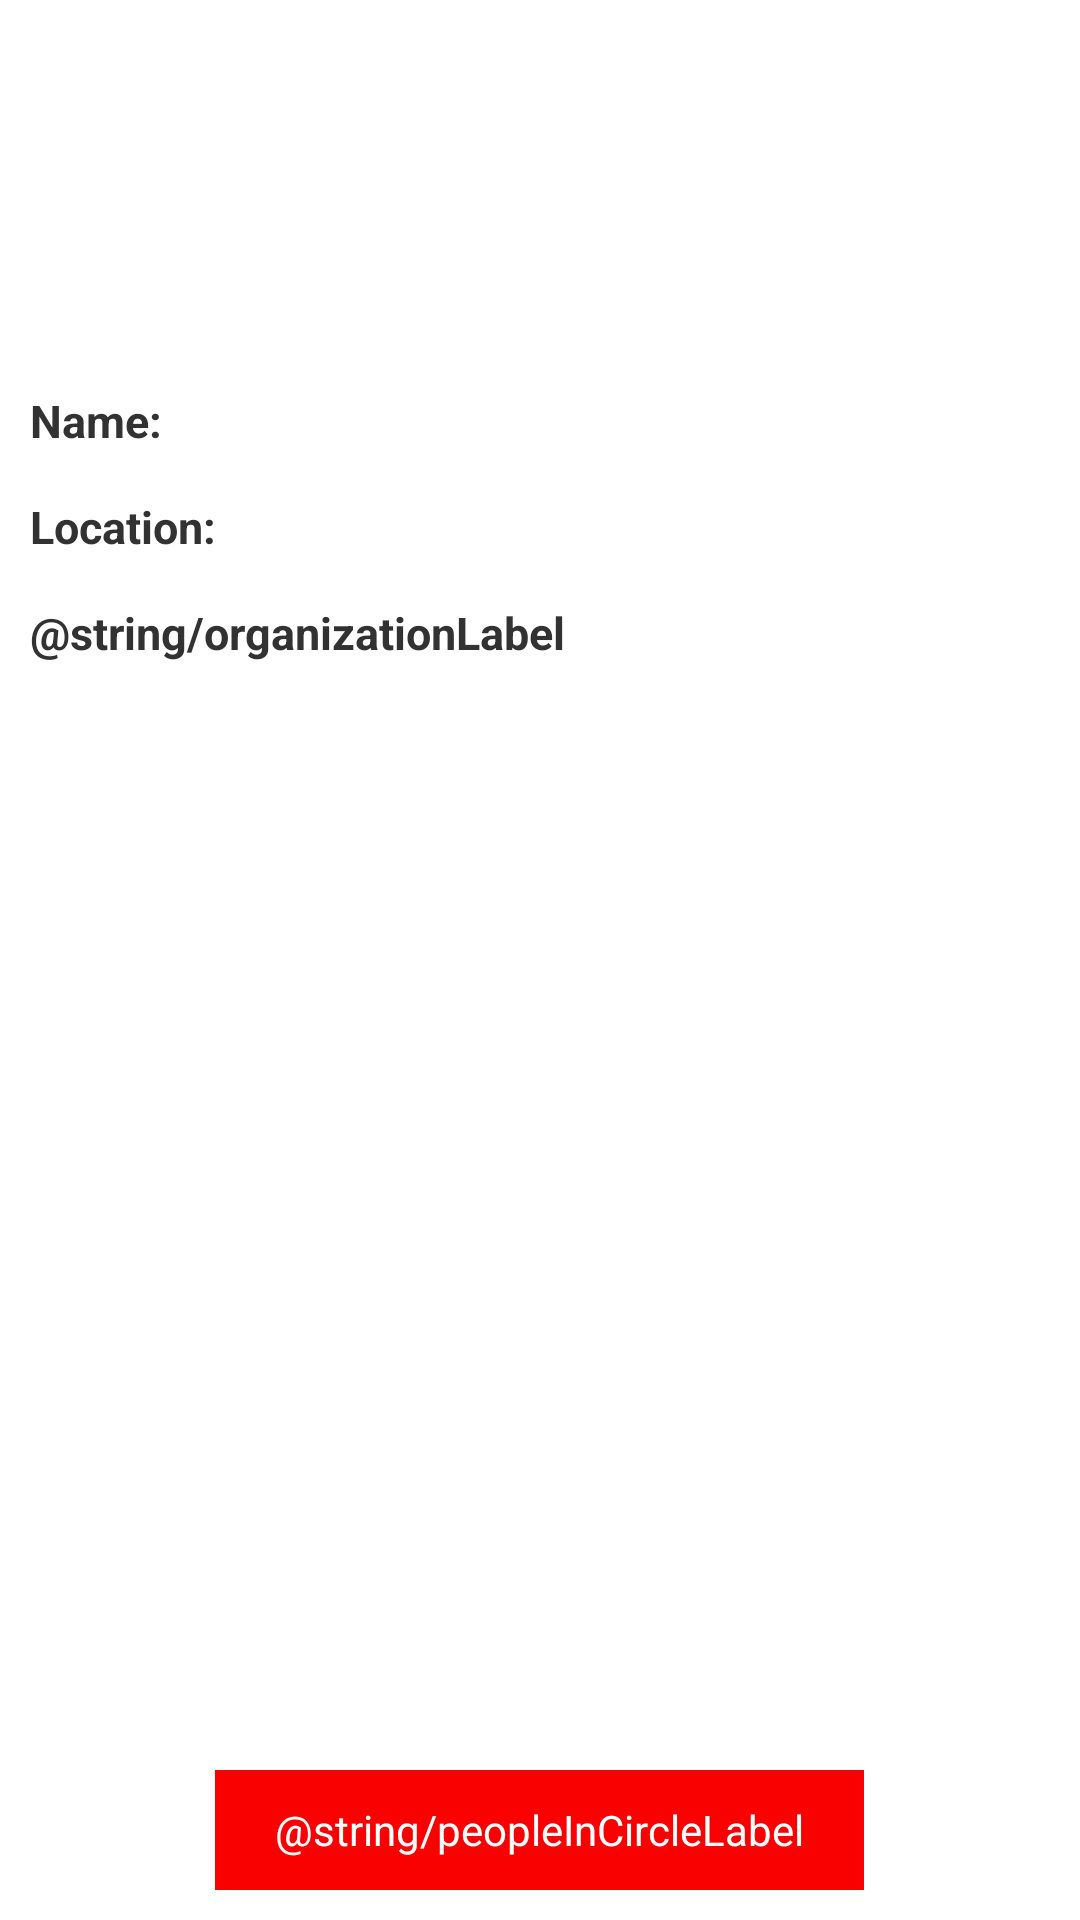

This screen was rendered from an Android layout file. Write that file and the resources it references.
<!-- AndroidManifest.xml: application theme AppTheme -->
<!-- res/layout/fragment_user_info.xml -->
<?xml version="1.0" encoding="utf-8"?>
<RelativeLayout xmlns:android="http://schemas.android.com/apk/res/android"
    xmlns:facebook="http://schemas.android.com/apk/res-auto"
    android:layout_width="match_parent"
    android:layout_height="match_parent"
    android:background="#FFFFFF" >

    <ImageView
        android:id="@+id/profilePicture"
        android:layout_width="100dip"
        android:layout_height="100dip"
        android:layout_alignParentTop="true"
        android:layout_centerHorizontal="true"
        android:layout_marginTop="15dip"
        android:gravity="center_horizontal" />

    <TextView
        android:id="@+id/textViewNameLabel"
        android:layout_width="wrap_content"
        android:layout_height="wrap_content"
        android:layout_alignParentLeft="true"
        android:layout_below="@+id/profilePicture"
        android:layout_marginLeft="10dip"
        android:layout_marginTop="15dip"
        android:text="@string/nameLabel"
        android:textSize="15sp"
        android:textStyle="bold" />

    <TextView
        android:id="@+id/textViewNameValue"
        android:layout_width="wrap_content"
        android:layout_height="wrap_content"
        android:layout_alignBottom="@+id/textViewNameLabel"
        android:layout_alignLeft="@+id/profilePicture"
        android:layout_alignParentRight="true"
        android:layout_marginRight="15dip"
        android:textSize="15sp"
        android:textStyle="bold" />
    
    <TextView
        android:id="@+id/textViewLocationLabel"
        android:layout_width="wrap_content"
        android:layout_height="wrap_content"
        android:layout_alignParentLeft="true"
        android:layout_below="@+id/textViewNameLabel"
        android:layout_marginLeft="10dip"
        android:layout_marginTop="15dip"
        android:text="@string/locationLabel"
        android:textSize="15sp"
        android:textStyle="bold" />

    <ImageView
        android:id="@+id/imageViewMapLauncher"
        android:layout_width="32dip"
        android:layout_height="32dip"
        android:layout_alignBottom="@+id/textViewLocationLabel"
        android:layout_marginRight="5dip"
        android:layout_alignParentRight="true"/>
        
    <TextView
        android:id="@+id/textViewLocationValue"
        android:layout_width="wrap_content"
        android:layout_height="wrap_content"
        android:layout_alignBottom="@+id/textViewLocationLabel"
        android:layout_alignLeft="@+id/profilePicture"
        android:layout_toLeftOf="@+id/imageViewMapLauncher"
        android:textSize="15sp"
        android:textStyle="bold" />
    
    <TextView
        android:id="@+id/textViewOrganizationLabel"
        android:layout_width="wrap_content"
        android:layout_height="wrap_content"
        android:layout_alignParentLeft="true"
        android:layout_below="@+id/textViewLocationLabel"
        android:layout_marginLeft="10dip"
        android:layout_marginTop="15dip"
        android:text="@string/organizationLabel"
        android:textSize="15sp"
        android:textStyle="bold" />
    
    <Button 
        android:id="@+id/findFriendsButton"
        android:layout_alignParentBottom="true"
        android:layout_centerHorizontal="true"
        android:text="@string/peopleInCircleLabel"
        android:textColor="#FFFFFF"
        android:background="@color/GoogleRed"
        android:layout_width="wrap_content"
        android:layout_height="40dip"
        android:paddingLeft ="20dip"
        android:paddingRight ="20dip"
        android:layout_marginBottom="10dip"/>
        
    <ListView
        android:id="@+id/organizationDetailsListView"
        android:layout_width="match_parent"
        android:layout_height="wrap_content"
        android:layout_marginTop="10dip"
        android:layout_marginBottom="5dip"
        android:layout_below="@+id/textViewOrganizationLabel"
        android:layout_above="@+id/findFriendsButton"
        android:layout_alignLeft="@+id/textViewNameLabel"
        android:visibility="invisible" >
    </ListView> 
    

</RelativeLayout>
<!-- resources referenced by this layout -->
<resources>
  <color name="GoogleRed">#F90101</color>
  <string name="locationLabel">Location: </string>
  <string name="nameLabel">Name: </string>
  <style name="AppTheme" parent="AppBaseTheme">
          
      	<item name="android:colorBackground">#FFFFFF</item>
      </style>
  <style name="AppBaseTheme" parent="android:Theme.Light">
          
      </style>
</resources>
